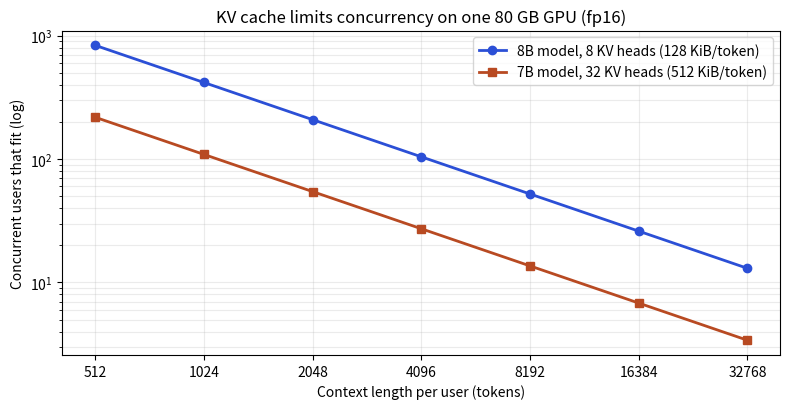

Write Python code to recreate this figure.
import numpy as np, matplotlib; matplotlib.use("Agg"); import matplotlib.pyplot as plt
ctx=np.array([512,1024,2048,4096,8192,16384,32768])
def users(budget_gb,per_tok): return budget_gb*1e9/(per_tok*ctx)
fig,ax=plt.subplots(figsize=(8,4.2))
ax.plot(ctx,users(72-16.06,131072),"o-",color="#2b4fd6",lw=2,label="8B model, 8 KV heads (128 KiB/token)")
ax.plot(ctx,users(72-13.5,524288),"s-",color="#b84a22",lw=2,label="7B model, 32 KV heads (512 KiB/token)")
ax.set_xscale("log",base=2); ax.set_yscale("log"); ax.set_xticks(ctx); ax.set_xticklabels([str(c) for c in ctx])
ax.set_xlabel("Context length per user (tokens)"); ax.set_ylabel("Concurrent users that fit (log)")
ax.set_title("KV cache limits concurrency on one 80 GB GPU (fp16)"); ax.legend(); ax.grid(alpha=.25,which="both")
fig.tight_layout(); fig.savefig("ch07_kv_users.png",dpi=110)
